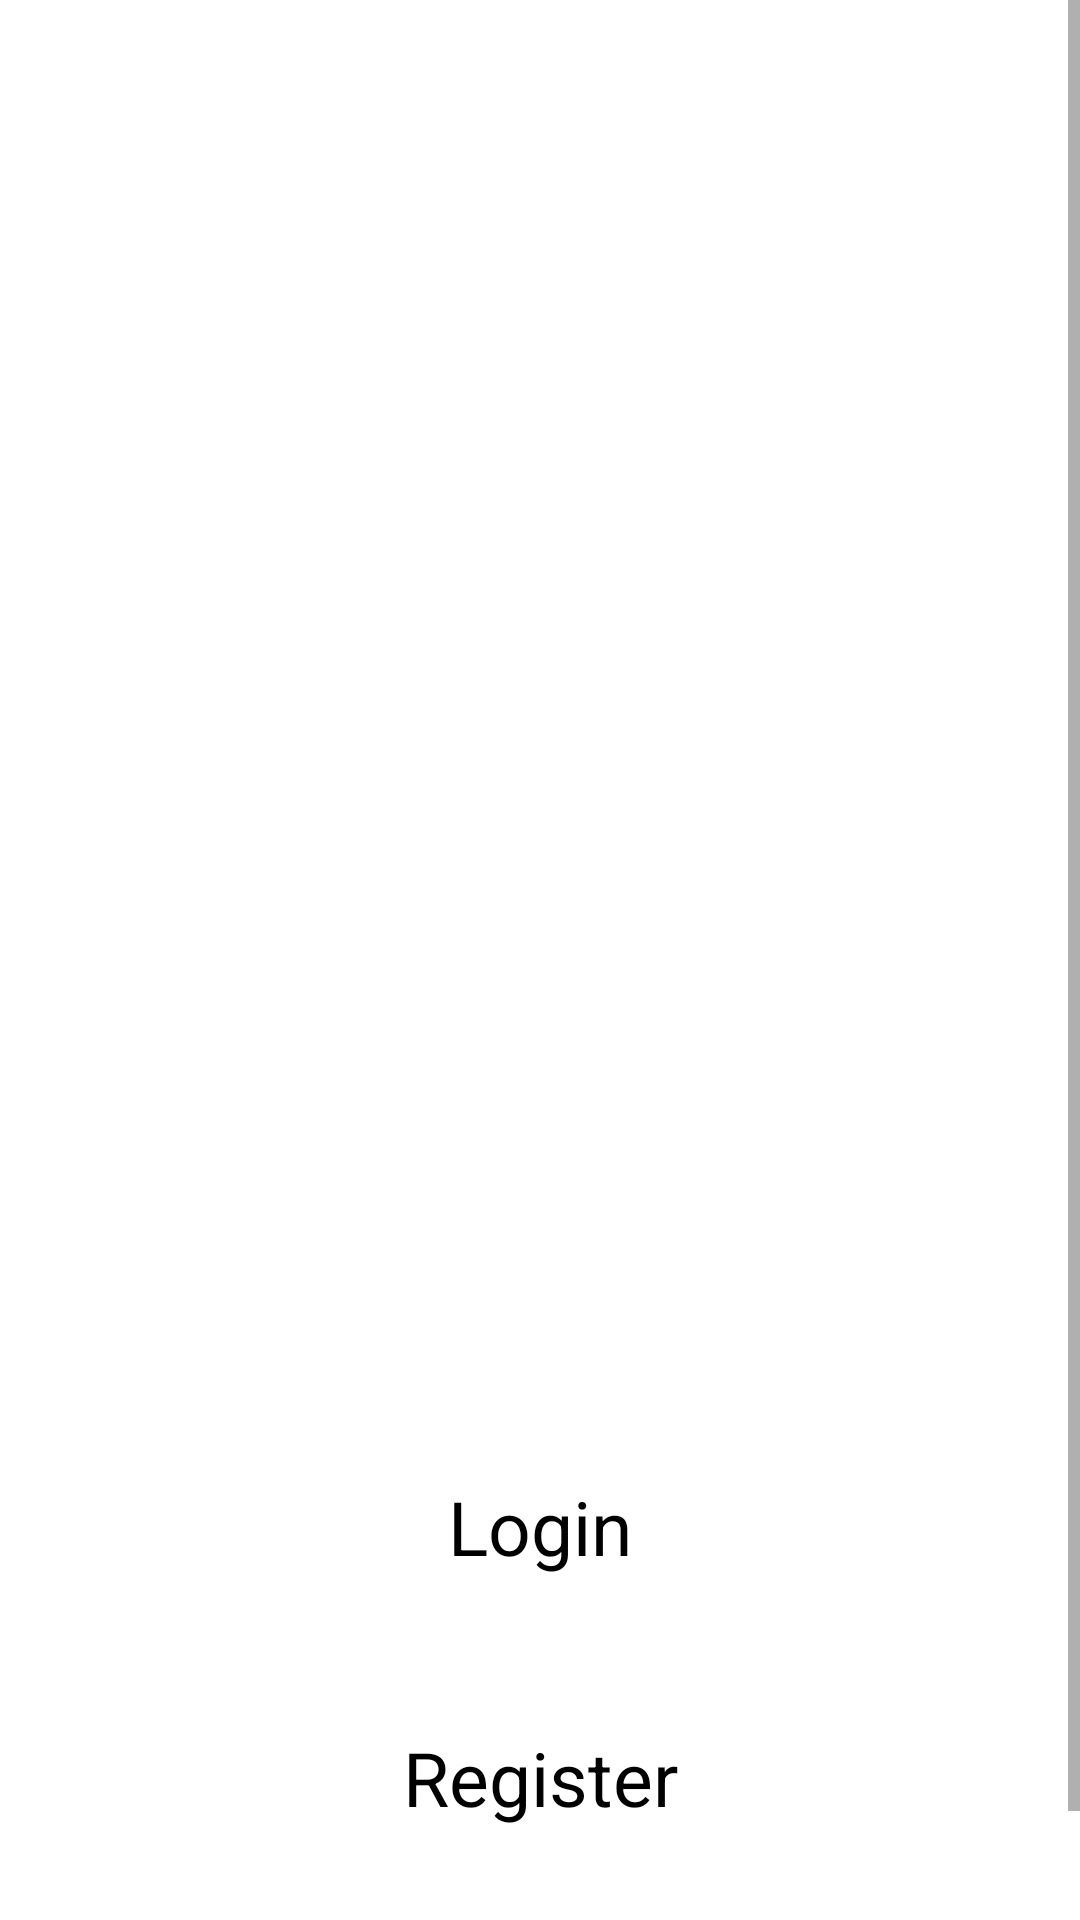

Android layout source for this screen:
<!-- AndroidManifest.xml: application theme AppTheme -->
<!-- res/layout/fragment_launcher.xml -->
<?xml version="1.0" encoding="utf-8"?>
<ScrollView xmlns:android="http://schemas.android.com/apk/res/android"
        xmlns:app="http://schemas.android.com/apk/res-auto"
        xmlns:tools="http://schemas.android.com/tools"
        android:layout_width="match_parent"
        android:layout_height="match_parent"
        android:background="#fff"
        android:fillViewport="true">

    <androidx.constraintlayout.widget.ConstraintLayout
            android:layout_width="match_parent"
            android:layout_height="wrap_content"

            >

        <View
                android:id="@+id/focusable_view"
                android:layout_width="0.5dp"
                android:layout_height="0.5dp"
                android:focusableInTouchMode="true"
                app:layout_constraintLeft_toLeftOf="parent"
                app:layout_constraintRight_toRightOf="parent"
                app:layout_constraintTop_toTopOf="parent" />


        <ImageView
                android:id="@+id/app_logo"
                android:layout_width="0dp"
                android:layout_height="200dp"
                android:layout_marginTop="184dp"
                android:src="@drawable/codingwithmitch_logo"
                app:layout_constraintHorizontal_bias="1.0"
                app:layout_constraintLeft_toLeftOf="parent"
                app:layout_constraintRight_toRightOf="parent"
                app:layout_constraintTop_toTopOf="parent"
                app:layout_constraintVertical_chainStyle="packed" />

        <TextView
                android:id="@+id/login"
                android:layout_width="wrap_content"
                android:layout_height="wrap_content"
                android:layout_marginTop="108dp"
                android:text="@string/text_login"
                android:textColor="#000"
                android:textSize="25sp"
                app:layout_constraintLeft_toLeftOf="parent"
                app:layout_constraintRight_toRightOf="parent"
                app:layout_constraintTop_toBottomOf="@+id/app_logo" />

        <TextView
                android:id="@+id/register"
                android:layout_width="wrap_content"
                android:layout_height="wrap_content"
                android:layout_marginTop="50dp"
                android:text="@string/text_register"
                android:textColor="#000"
                android:textSize="25sp"
                app:layout_constraintLeft_toLeftOf="parent"
                app:layout_constraintRight_toRightOf="parent"
                app:layout_constraintTop_toBottomOf="@+id/login" />

        <TextView
                android:id="@+id/forgot_password"
                android:layout_width="wrap_content"
                android:layout_height="wrap_content"
                android:layout_marginTop="50dp"
                android:text="@string/forgot_password"
                android:textColor="@color/link_blue"
                android:textSize="16sp"
                app:layout_constraintBottom_toBottomOf="parent"
                app:layout_constraintLeft_toLeftOf="parent"
                app:layout_constraintRight_toRightOf="parent"
                app:layout_constraintTop_toBottomOf="@+id/register"
                app:layout_constraintVertical_bias="0.19" />

    </androidx.constraintlayout.widget.ConstraintLayout>


</ScrollView>
<!-- resources referenced by this layout -->
<resources>
  <string name="forgot_password">Forgot Password</string>
  <string name="text_login">Login</string>
  <string name="text_register">Register</string>
  <style name="AppTheme" parent="Theme.AppCompat.Light.NoActionBar">
          
          <item name="colorPrimary">@color/colorPrimary</item>
          <item name="colorPrimaryDark">@color/colorPrimary</item>
  
          <item name="colorAccent">@color/colorAccent</item>
          <item name="md_color_button_text">@color/tealDark</item>
          <item name="android:windowLightStatusBar" tools:targetApi="23">true</item>
      </style>
  <!-- not gathered from this repository: default colours our renderer supplied (Android Studio template values) -->
  <color name="colorPrimary">#FF6200EE</color>
  <color name="colorAccent">#FF03DAC5</color>
</resources>
